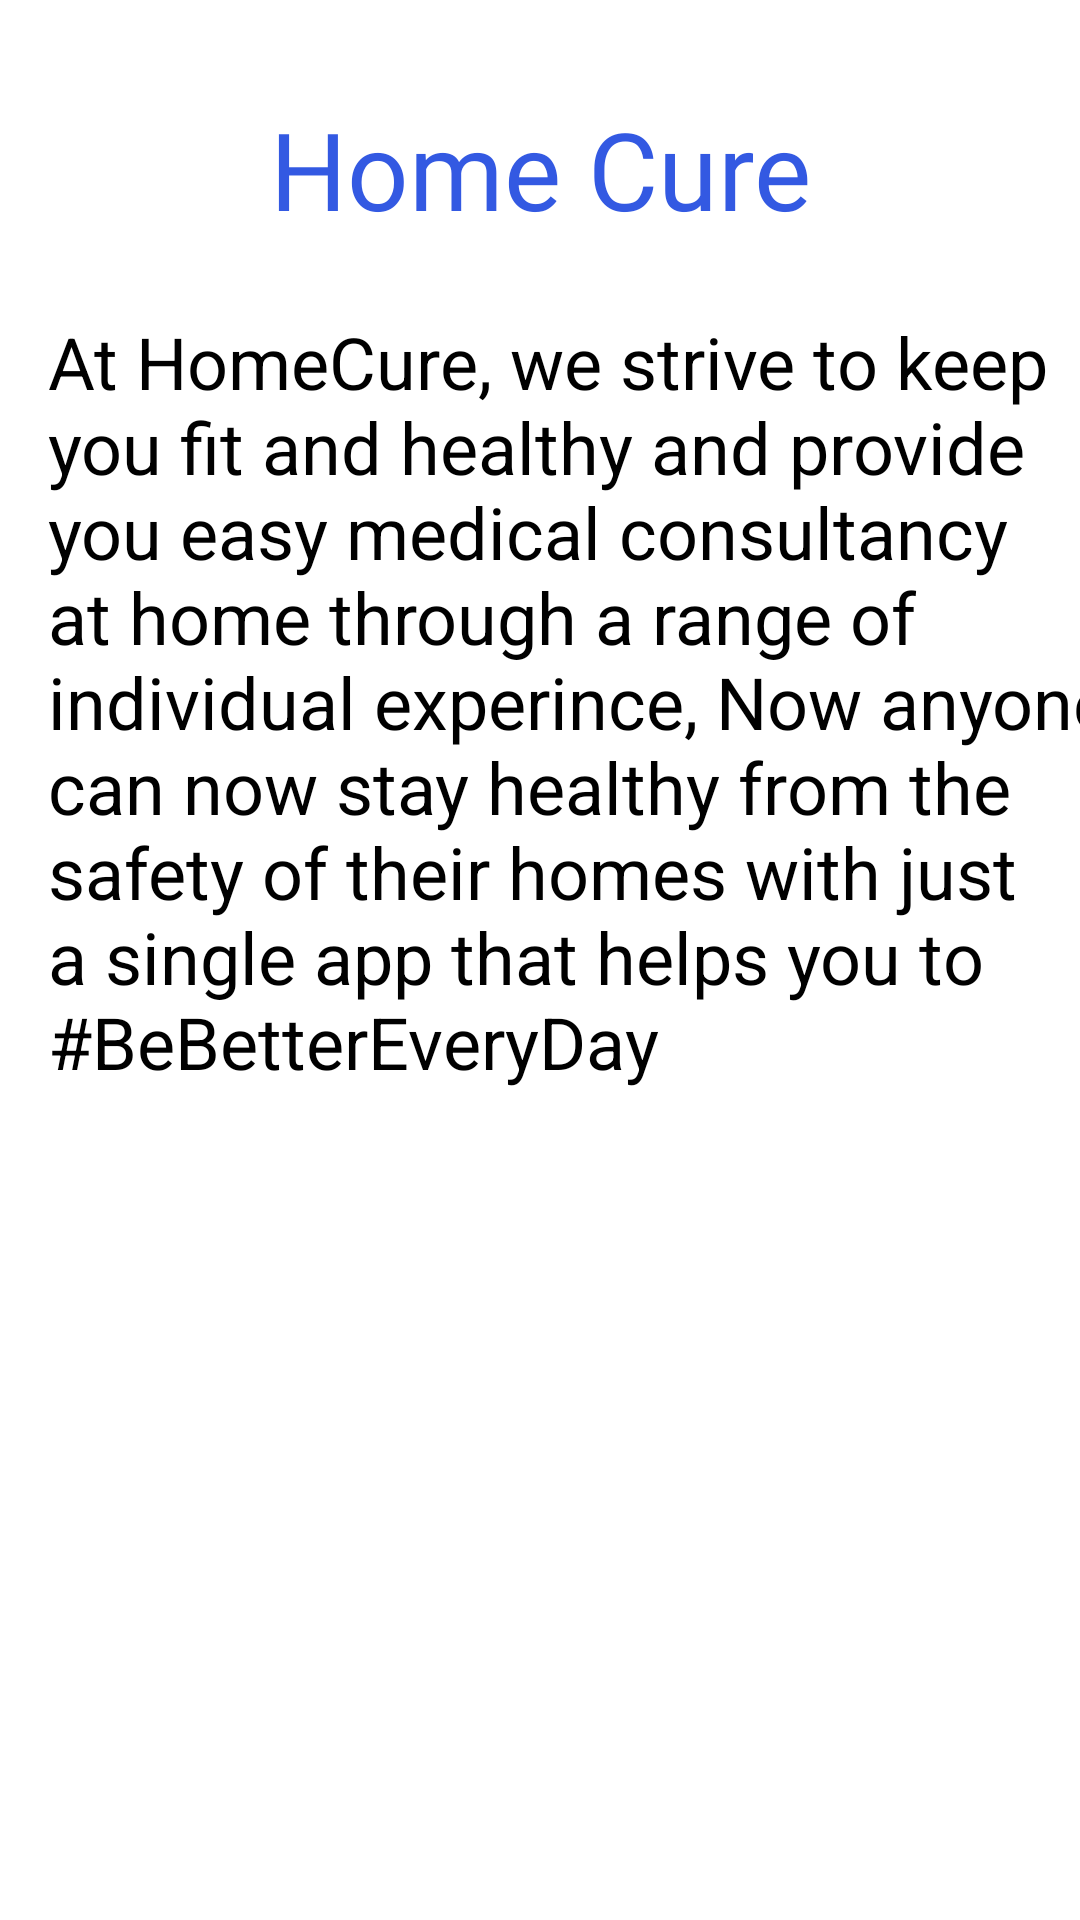

The Android layout XML behind this screen, and the referenced resources:
<!-- AndroidManifest.xml: application theme Theme.MedicalCounselling -->
<!-- res/layout/fragment_abou_us.xml -->
<?xml version="1.0" encoding="utf-8"?>
<layout xmlns:tools="http://schemas.android.com/tools"
    xmlns:android="http://schemas.android.com/apk/res/android"
    xmlns:app="http://schemas.android.com/apk/res-auto"

    >
    <androidx.constraintlayout.widget.ConstraintLayout
        android:layout_width="match_parent"
        android:layout_height="match_parent">


        <TextView
            android:id="@+id/textView8"
            android:layout_width="wrap_content"
            android:layout_height="wrap_content"
            android:layout_marginTop="32dp"
            android:fontFamily="@font/aclonica"
            android:text="Home Cure"
            android:textColor="@color/blue"
            android:textSize="36sp"
            app:layout_constraintEnd_toEndOf="parent"
            app:layout_constraintStart_toStartOf="parent"
            app:layout_constraintTop_toTopOf="parent" />

        <TextView
            android:id="@+id/textView9"
            android:layout_width="wrap_content"
            android:layout_height="wrap_content"
            android:layout_marginStart="32dp"
            android:layout_marginTop="24dp"
            android:text="At HomeCure, we strive to keep you fit and healthy and provide you easy medical consultancy at home through a range of
individual experince, Now anyone can now stay healthy from the safety of their homes with just a single app that helps you to #BeBetterEveryDay"
            android:textColor="@color/black"
            android:textSize="24sp"
            app:layout_constraintEnd_toEndOf="parent"
            app:layout_constraintStart_toStartOf="parent"
            app:layout_constraintTop_toBottomOf="@+id/textView8" />
    </androidx.constraintlayout.widget.ConstraintLayout>
</layout>
<!-- resources referenced by this layout -->
<resources>
  <color name="black">#000000</color>
  <color name="blue">#E81F49DF</color>
  <style name="Theme.MedicalCounselling" parent="Theme.MaterialComponents.DayNight.DarkActionBar">
          
          <item name="colorPrimary">@color/purple_500</item>
          <item name="colorPrimaryVariant">#E81F49DF</item>
          <item name="colorOnPrimary">@color/white</item>
          
          <item name="colorSecondary">@color/teal_200</item>
          <item name="colorSecondaryVariant">@color/teal_700</item>
          <item name="colorOnSecondary">@color/black</item>
          
          <item name="android:statusBarColor" tools:targetApi="l">?attr/colorPrimaryVariant</item>
          
      </style>
  <color name="purple_500">#FF6200EE</color>
  <color name="white">#FFFFFFFF</color>
  <color name="teal_200">#FF03DAC5</color>
  <color name="teal_700">#FF018786</color>
</resources>
